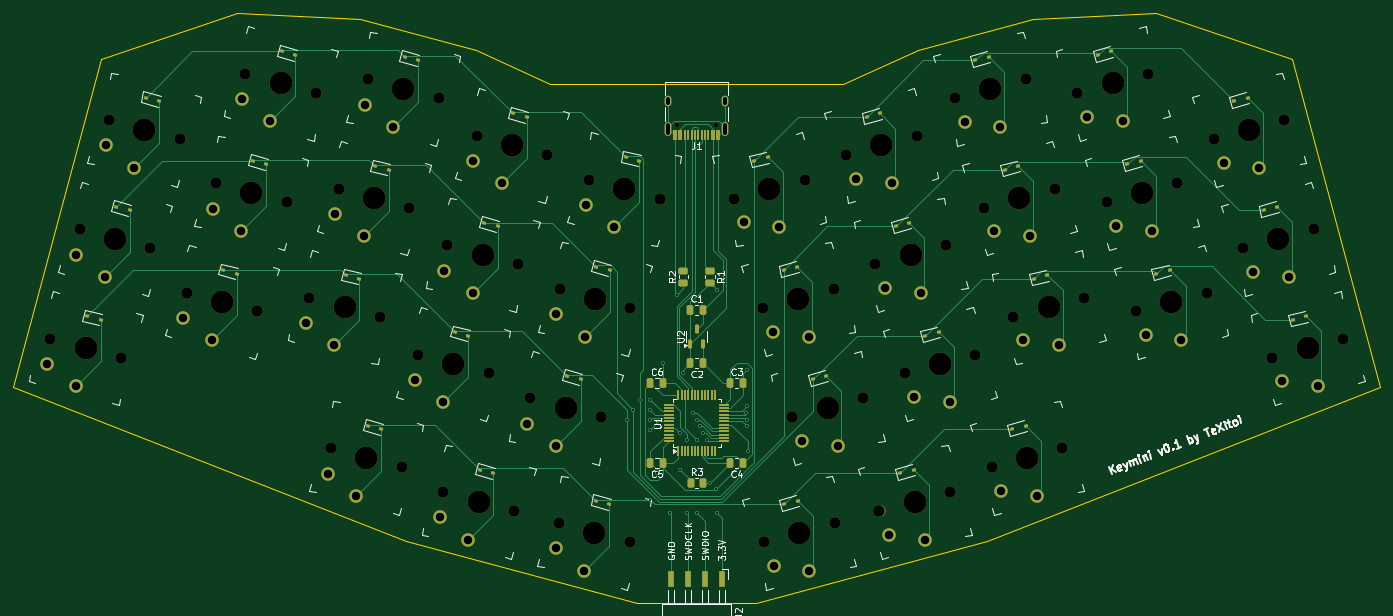
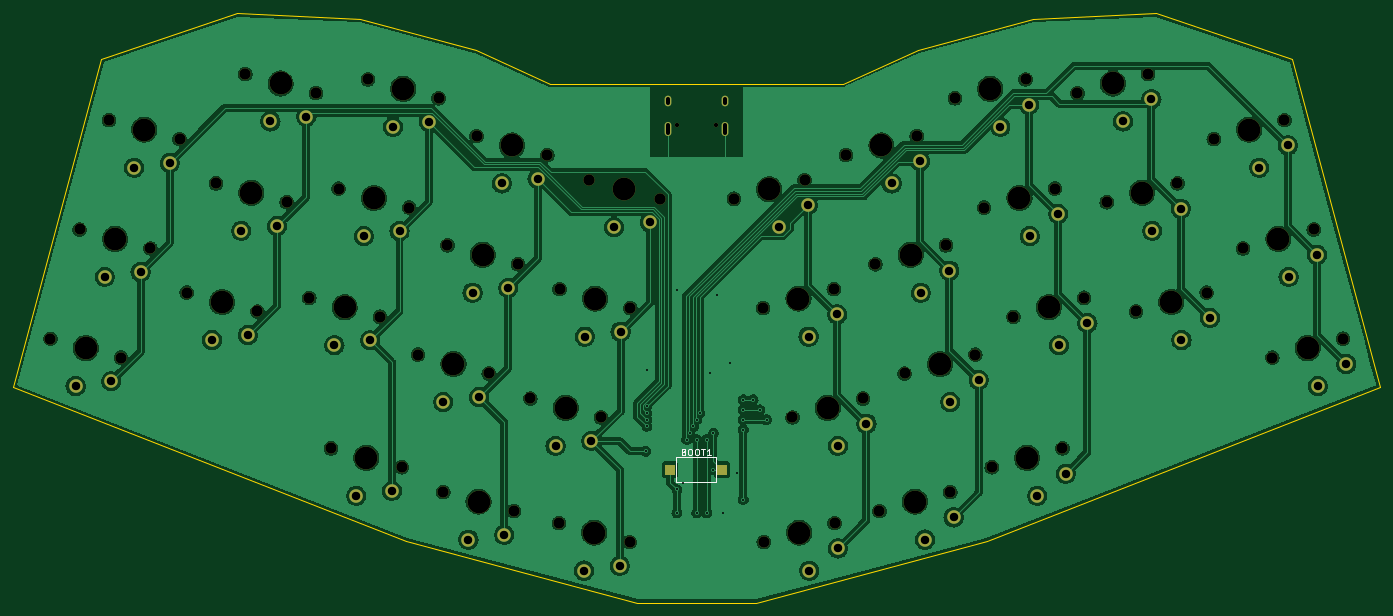
Circuit board: 11 layer files. Board 205.4 x 88.6 mm.
- bottom_copper: keymini-B_Cu.gbl (324925 bytes)
- bottom_mask: keymini-B_Mask.gbs (7281 bytes)
- paste: keymini-B_Paste.gbp (605 bytes)
- bottom_silk: keymini-B_Silkscreen.gbo (10421 bytes)
- outline: keymini-Edge_Cuts.gm1 (1322 bytes)
- top_copper: keymini-F_Cu.gtl (42684 bytes)
- top_mask: keymini-F_Mask.gts (14554 bytes)
- paste: keymini-F_Paste.gtp (7877 bytes)
- top_silk: keymini-F_Silkscreen.gto (69804 bytes)
- drill: keymini-NPTH.drl (2291 bytes)
- drill: keymini-PTH.drl (2241 bytes)

=== bottom_copper: keymini-B_Cu.gbl (324925 bytes, source omitted) ===
=== bottom_mask: keymini-B_Mask.gbs (7281 bytes, source omitted) ===
=== paste: keymini-B_Paste.gbp ===
G04 #@! TF.GenerationSoftware,KiCad,Pcbnew,8.0.6+1*
G04 #@! TF.CreationDate,2024-11-04T17:59:47+01:00*
G04 #@! TF.ProjectId,keymini,6b65796d-696e-4692-9e6b-696361645f70,rev?*
G04 #@! TF.SameCoordinates,Original*
G04 #@! TF.FileFunction,Paste,Bot*
G04 #@! TF.FilePolarity,Positive*
%FSLAX46Y46*%
G04 Gerber Fmt 4.6, Leading zero omitted, Abs format (unit mm)*
G04 Created by KiCad (PCBNEW 8.0.6+1) date 2024-11-04 17:59:47*
%MOMM*%
%LPD*%
G01*
G04 APERTURE LIST*
%ADD10R,1.500000X1.500000*%
G04 APERTURE END LIST*
D10*
G04 #@! TO.C,BOOT1*
X154000000Y-88000000D03*
X146200000Y-88000000D03*
G04 #@! TD*
M02*

=== bottom_silk: keymini-B_Silkscreen.gbo (10421 bytes, source omitted) ===
=== outline: keymini-Edge_Cuts.gm1 ===
G04 #@! TF.GenerationSoftware,KiCad,Pcbnew,8.0.6+1*
G04 #@! TF.CreationDate,2024-11-04T17:59:47+01:00*
G04 #@! TF.ProjectId,keymini,6b65796d-696e-4692-9e6b-696361645f70,rev?*
G04 #@! TF.SameCoordinates,Original*
G04 #@! TF.FileFunction,Profile,NP*
%FSLAX46Y46*%
G04 Gerber Fmt 4.6, Leading zero omitted, Abs format (unit mm)*
G04 Created by KiCad (PCBNEW 8.0.6+1) date 2024-11-04 17:59:47*
%MOMM*%
%LPD*%
G01*
G04 APERTURE LIST*
G04 #@! TA.AperFunction,Profile*
%ADD10C,0.200000*%
G04 #@! TD*
G04 APERTURE END LIST*
D10*
X99392900Y-20228200D02*
X80971000Y-19433200D01*
X252721000Y-75627700D02*
X239521500Y-26365600D01*
X219029000Y-19433200D02*
X200607100Y-20228200D01*
X158906360Y-108012300D02*
X193679700Y-98694800D01*
X239521500Y-26365600D02*
X219029000Y-19433200D01*
X116779600Y-24887000D02*
X99392900Y-20228200D01*
X47279000Y-75627700D02*
X106320300Y-98694800D01*
X80971000Y-19433200D02*
X60478500Y-26365600D01*
X171981300Y-30000000D02*
X128018700Y-30000000D01*
X60478500Y-26365600D02*
X47279000Y-75627700D01*
X106320300Y-98694800D02*
X141093640Y-108012300D01*
X183220400Y-24887000D02*
X171981300Y-30000000D01*
X141093640Y-108012300D02*
X158906360Y-108012300D01*
X200607100Y-20228200D02*
X183220400Y-24887000D01*
X193679700Y-98694800D02*
X252721000Y-75627700D01*
X128018700Y-30000000D02*
X116779600Y-24887000D01*
M02*

=== top_copper: keymini-F_Cu.gtl (42684 bytes, source omitted) ===
=== top_mask: keymini-F_Mask.gts (14554 bytes, source omitted) ===
=== paste: keymini-F_Paste.gtp (7877 bytes, source omitted) ===
=== top_silk: keymini-F_Silkscreen.gto (69804 bytes, source omitted) ===
=== drill: keymini-NPTH.drl ===
M48
; DRILL file {KiCad 8.0.6+1} date 2024-11-04T18:00:01+0100
; FORMAT={-:-/ absolute / metric / decimal}
; #@! TF.CreationDate,2024-11-04T18:00:01+01:00
; #@! TF.GenerationSoftware,Kicad,Pcbnew,8.0.6+1
; #@! TF.FileFunction,NonPlated,1,2,NPTH
FMAT,2
METRIC
; #@! TA.AperFunction,NonPlated,NPTH,ComponentDrill
T1C0.650
; #@! TA.AperFunction,NonPlated,NPTH,ComponentDrill
T2C1.702
; #@! TA.AperFunction,NonPlated,NPTH,ComponentDrill
T3C3.429
%
G90
G05
T1
X147.11Y-36.275
X152.89Y-36.275
T2
X52.859Y-68.323
X57.259Y-51.902
X61.659Y-35.481
X63.485Y-71.171
X67.885Y-54.75
X72.285Y-38.329
X73.352Y-61.39
X77.751Y-44.97
X82.151Y-28.549
X83.978Y-64.238
X88.377Y-47.818
X91.773Y-62.185
X92.777Y-31.397
X95.032Y-84.799
X96.173Y-45.765
X100.573Y-29.344
X102.399Y-65.033
X105.658Y-87.647
X106.799Y-48.613
X108.125Y-70.708
X111.199Y-32.192
X111.901Y-91.39
X112.525Y-54.287
X116.925Y-37.866
X118.751Y-73.556
X122.527Y-94.238
X123.151Y-57.135
X124.994Y-77.298
X127.551Y-40.714
X129.287Y-96.049
X129.394Y-60.878
X133.794Y-44.457
X135.62Y-80.146
X139.913Y-98.897
X140.02Y-63.726
X144.42Y-47.305
X155.58Y-47.305
X159.98Y-63.726
X160.087Y-98.897
X164.38Y-80.146
X166.206Y-44.457
X170.606Y-60.878
X170.713Y-96.049
X172.449Y-40.714
X175.006Y-77.298
X176.849Y-57.135
X177.473Y-94.238
X181.249Y-73.556
X183.075Y-37.866
X187.475Y-54.287
X188.099Y-91.39
X188.801Y-32.192
X191.875Y-70.708
X193.201Y-48.613
X194.342Y-87.647
X197.601Y-65.033
X199.427Y-29.344
X203.827Y-45.765
X204.968Y-84.799
X207.223Y-31.397
X208.227Y-62.185
X211.623Y-47.818
X216.022Y-64.238
X217.849Y-28.549
X222.249Y-44.97
X226.648Y-61.39
X227.715Y-38.329
X232.115Y-54.75
X236.515Y-71.171
X238.341Y-35.481
X242.741Y-51.902
X247.141Y-68.323
T3
X58.172Y-69.747
X62.572Y-53.326
X66.972Y-36.905
X78.665Y-62.814
X83.064Y-46.394
X87.464Y-29.973
X97.086Y-63.609
X100.345Y-86.223
X101.486Y-47.189
X105.886Y-30.768
X113.438Y-72.132
X117.214Y-92.814
X117.838Y-55.711
X122.238Y-39.29
X130.307Y-78.722
X134.6Y-97.473
X134.707Y-62.302
X139.107Y-45.881
X160.893Y-45.881
X165.293Y-62.302
X165.4Y-97.473
X169.693Y-78.722
X177.762Y-39.29
X182.162Y-55.711
X182.786Y-92.814
X186.562Y-72.132
X194.114Y-30.768
X198.514Y-47.189
X199.655Y-86.223
X202.914Y-63.609
X212.536Y-29.973
X216.936Y-46.394
X221.335Y-62.814
X233.028Y-36.905
X237.428Y-53.326
X241.828Y-69.747
M30

=== drill: keymini-PTH.drl ===
M48
; DRILL file {KiCad 8.0.6+1} date 2024-11-04T18:00:01+0100
; FORMAT={-:-/ absolute / metric / decimal}
; #@! TF.CreationDate,2024-11-04T18:00:01+01:00
; #@! TF.GenerationSoftware,Kicad,Pcbnew,8.0.6+1
; #@! TF.FileFunction,Plated,1,2,PTH
FMAT,2
METRIC
; #@! TA.AperFunction,Plated,PTH,ViaDrill
T1C0.300
; #@! TA.AperFunction,Plated,PTH,ComponentDrill
T2C0.600
; #@! TA.AperFunction,Plated,PTH,ComponentDrill
T3C1.270
%
G90
G05
T1
X139.5Y-80.5
X140.5Y-79.0
X141.5Y-77.5
X143.0Y-77.5
X143.0Y-79.0
X143.0Y-80.5
X143.0Y-82.0
X143.0Y-92.5
X144.0Y-88.5
X145.0Y-72.0
X146.0Y-94.5
X147.0Y-61.75
X147.5Y-82.5
X147.5Y-88.0
X148.0Y-73.5
X148.5Y-83.5
X148.5Y-94.5
X149.5Y-79.5
X150.0Y-80.5
X150.0Y-83.5
X150.0Y-94.5
X150.5Y-81.5
X151.0Y-82.5
X151.5Y-83.5
X152.0Y-90.0
X152.975Y-90.975
X153.0Y-61.0
X153.0Y-94.5
X157.481Y-79.481
X157.5Y-73.0
X157.5Y-78.5
X157.5Y-80.5
X157.5Y-81.5
X157.663Y-85.25
T3
X52.359Y-72.123
X56.645Y-75.446
X56.759Y-55.702
X61.045Y-59.025
X61.159Y-39.281
X65.445Y-42.604
X72.852Y-65.19
X77.138Y-68.513
X77.251Y-48.77
X81.537Y-52.093
X81.651Y-32.349
X85.937Y-35.672
X91.273Y-65.985
X94.532Y-88.599
X95.559Y-69.308
X95.673Y-49.565
X98.818Y-91.922
X99.959Y-52.888
X100.073Y-33.144
X104.359Y-36.467
X107.625Y-74.508
X111.401Y-95.19
X111.911Y-77.831
X112.025Y-58.087
X115.687Y-98.513
X116.311Y-61.41
X116.425Y-41.666
X120.711Y-44.989
X124.494Y-81.098
X128.78Y-84.421
X128.787Y-99.849
X128.894Y-64.678
X133.073Y-103.172
X133.18Y-68.001
X133.294Y-48.257
X137.58Y-51.58
X157.047Y-50.846
X161.447Y-67.267
X161.554Y-102.438
X162.42Y-51.58
X165.847Y-83.687
X166.82Y-68.001
X166.927Y-103.172
X171.22Y-84.421
X173.916Y-44.255
X178.316Y-60.676
X178.94Y-97.779
X179.289Y-44.989
X182.716Y-77.097
X183.689Y-61.41
X184.313Y-98.513
X188.089Y-77.831
X190.268Y-35.733
X194.668Y-52.154
X195.641Y-36.467
X195.809Y-91.188
X199.068Y-68.574
X200.041Y-52.888
X201.182Y-91.922
X204.441Y-69.308
X208.69Y-34.938
X213.09Y-51.359
X214.063Y-35.672
X217.489Y-67.779
X218.463Y-52.093
X222.862Y-68.513
X229.182Y-41.87
X233.582Y-58.291
X234.555Y-42.604
X237.982Y-74.712
X238.955Y-59.025
X243.355Y-75.446
T2
X145.68Y-32.925G85X145.68Y-32.325
G05
X145.68Y-37.355G85X145.68Y-36.255
G05
X154.32Y-32.925G85X154.32Y-32.325
G05
X154.32Y-37.355G85X154.32Y-36.255
G05
M30

